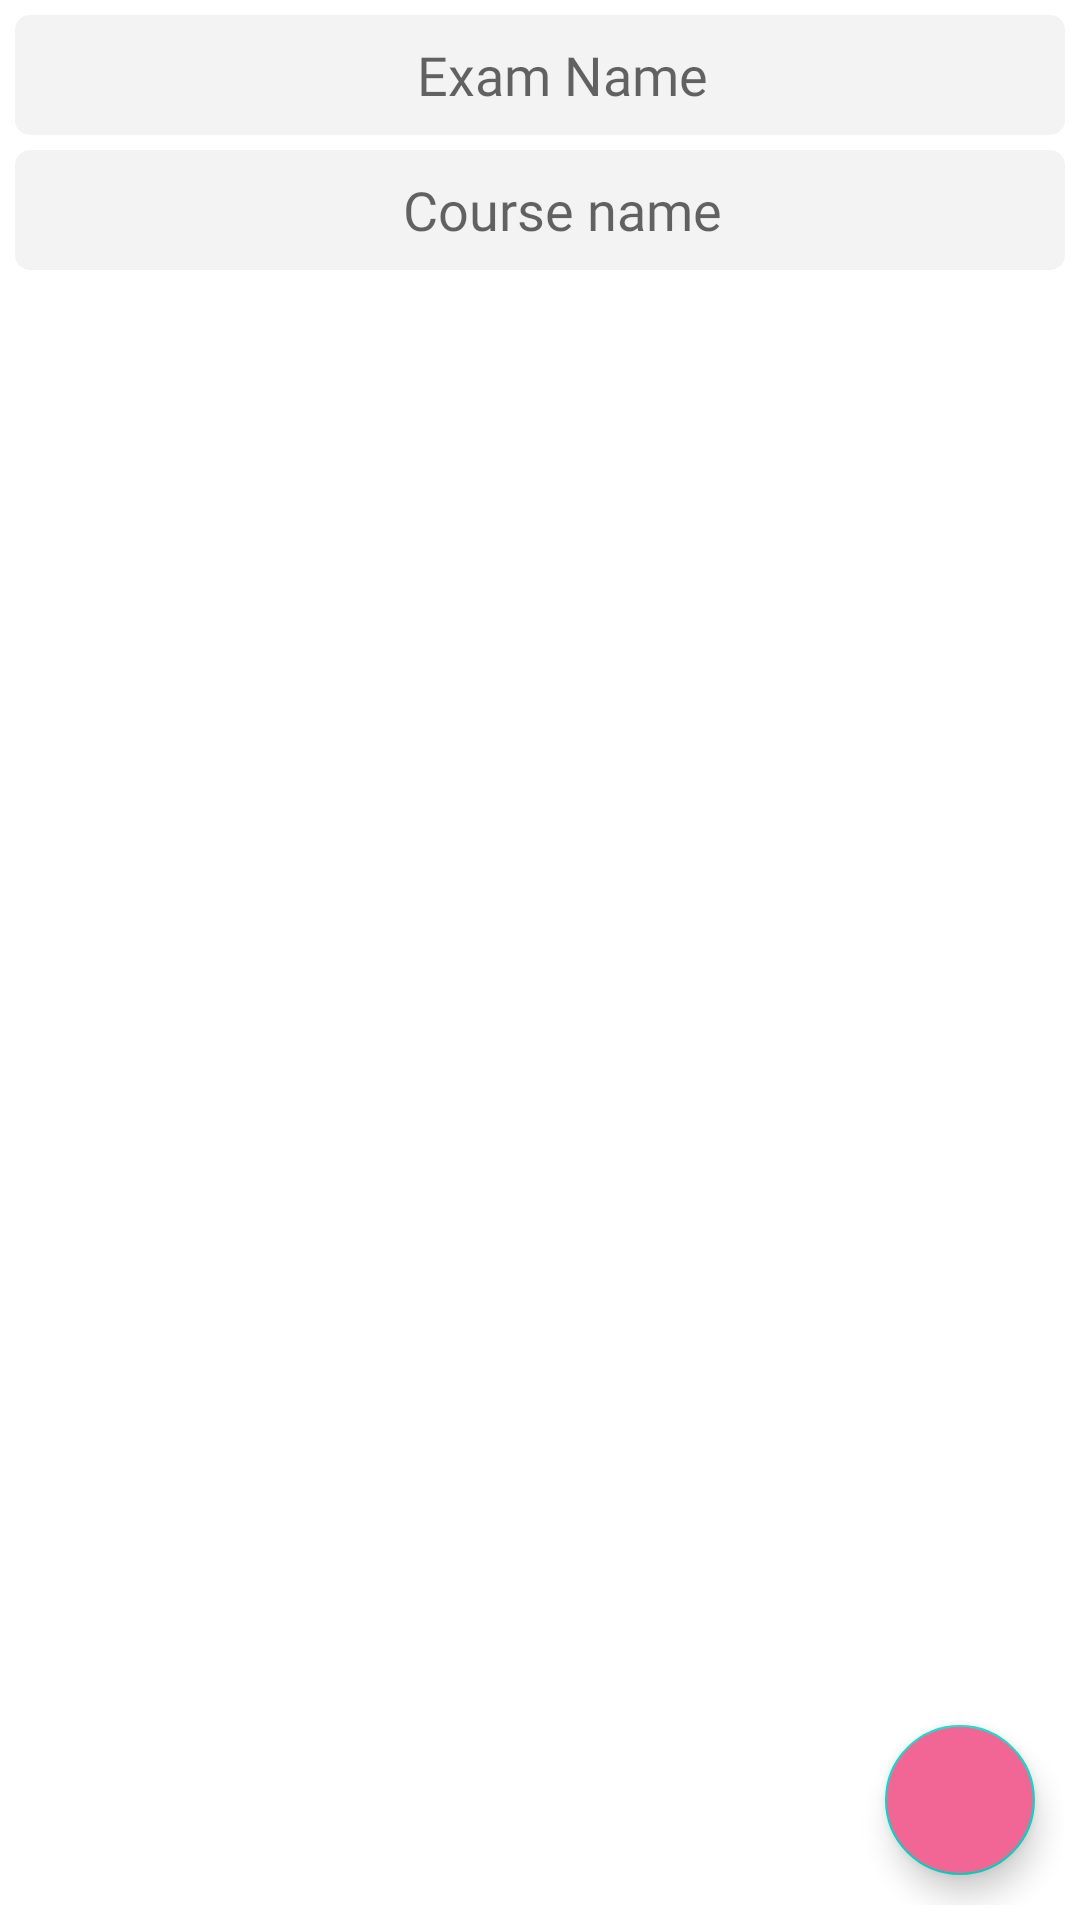

Layout XML and referenced resources for this Android screen:
<!-- AndroidManifest.xml: application theme Theme.ClassAppMVVM -->
<!-- res/layout/activity_create_exam.xml -->
<?xml version="1.0" encoding="utf-8"?>
<androidx.constraintlayout.widget.ConstraintLayout xmlns:android="http://schemas.android.com/apk/res/android"
    xmlns:app="http://schemas.android.com/apk/res-auto"
    xmlns:tools="http://schemas.android.com/tools"
    android:layout_width="match_parent"
    android:layout_height="match_parent"
    android:padding="5dp"
    tools:context=".View.CreateExamActivity">

    <EditText
        android:id="@+id/examName"
        android:layout_width="match_parent"
        android:hint="Exam Name"
        android:fontFamily="@font/didact_gothic"
        android:gravity="center"
        android:layout_height="40dp"
        android:paddingLeft="15dp"
        android:background="@drawable/edittextdesign"
        app:layout_constraintEnd_toEndOf="parent"
        app:layout_constraintStart_toStartOf="parent"
        app:layout_constraintTop_toTopOf="parent" />

    <EditText
        android:fontFamily="@font/didact_gothic"
        android:gravity="center"
        android:id="@+id/examCourseName"
        android:layout_width="match_parent"
        android:layout_height="40dp"

        android:paddingLeft="15dp"
        android:background="@drawable/edittextdesign"
        android:hint="Course name"
        android:layout_marginTop="5dp"
        app:layout_constraintEnd_toEndOf="parent"
        app:layout_constraintStart_toStartOf="parent"
        app:layout_constraintTop_toBottomOf="@+id/examName" />

    <androidx.recyclerview.widget.RecyclerView
        android:id="@+id/QuestionsRecView"
        android:layout_width="match_parent"
        android:layout_height="wrap_content"
        app:layout_constraintEnd_toEndOf="parent"
        app:layout_constraintStart_toStartOf="parent"
        app:layout_constraintTop_toBottomOf="@+id/examCourseName" />

    <com.google.android.material.floatingactionbutton.FloatingActionButton
        android:layout_width="50dp"
        android:layout_height="50dp"
        android:id="@+id/addQuestionButton"
        android:src="@drawable/add"
        app:fabCustomSize="50dp"
        android:backgroundTint="#F16695"
        android:layout_margin="10dp"
        app:layout_constraintBottom_toBottomOf="parent"
        app:layout_constraintEnd_toEndOf="parent" />

    <FrameLayout
        android:id="@+id/createQuestionFrame"
        android:layout_width="wrap_content"
        android:layout_height="wrap_content"
        app:layout_constraintBottom_toBottomOf="parent"
        app:layout_constraintEnd_toEndOf="parent"
        app:layout_constraintStart_toStartOf="parent"
        app:layout_constraintTop_toTopOf="parent" />


</androidx.constraintlayout.widget.ConstraintLayout>
<!-- resources referenced by this layout -->
<resources>
  <!-- drawable edittextdesign (drawable) -->
  <?xml version="1.0" encoding="utf-8"?>
  <shape xmlns:android="http://schemas.android.com/apk/res/android">
      <solid android:color="#F3F3F3"/>
  
      <corners android:topRightRadius="5dp"
          android:topLeftRadius="5dp"
          android:bottomRightRadius="5dp"
          android:bottomLeftRadius="5dp"
          />
  </shape>
  <style name="Theme.ClassAppMVVM" parent="Theme.MaterialComponents.DayNight.NoActionBar">
          
          <item name="colorPrimary">@color/purple_500</item>
          <item name="colorPrimaryVariant">@color/purple_700</item>
          <item name="colorOnPrimary">@color/white</item>
          
          <item name="colorSecondary">@color/teal_200</item>
          <item name="colorSecondaryVariant">@color/teal_700</item>
          <item name="colorOnSecondary">@color/black</item>
          
          <item name="android:statusBarColor" tools:targetApi="l">?attr/colorPrimaryVariant</item>
          
      </style>
  <!-- not gathered from this repository: default colours our renderer supplied (Android Studio template values) -->
  <color name="purple_500">#FF6200EE</color>
  <color name="purple_700">#FF3700B3</color>
  <color name="teal_200">#FF03DAC5</color>
  <color name="teal_700">#FF018786</color>
  <color name="black">#FF000000</color>
  <color name="white">#FFFFFFFF</color>
</resources>
